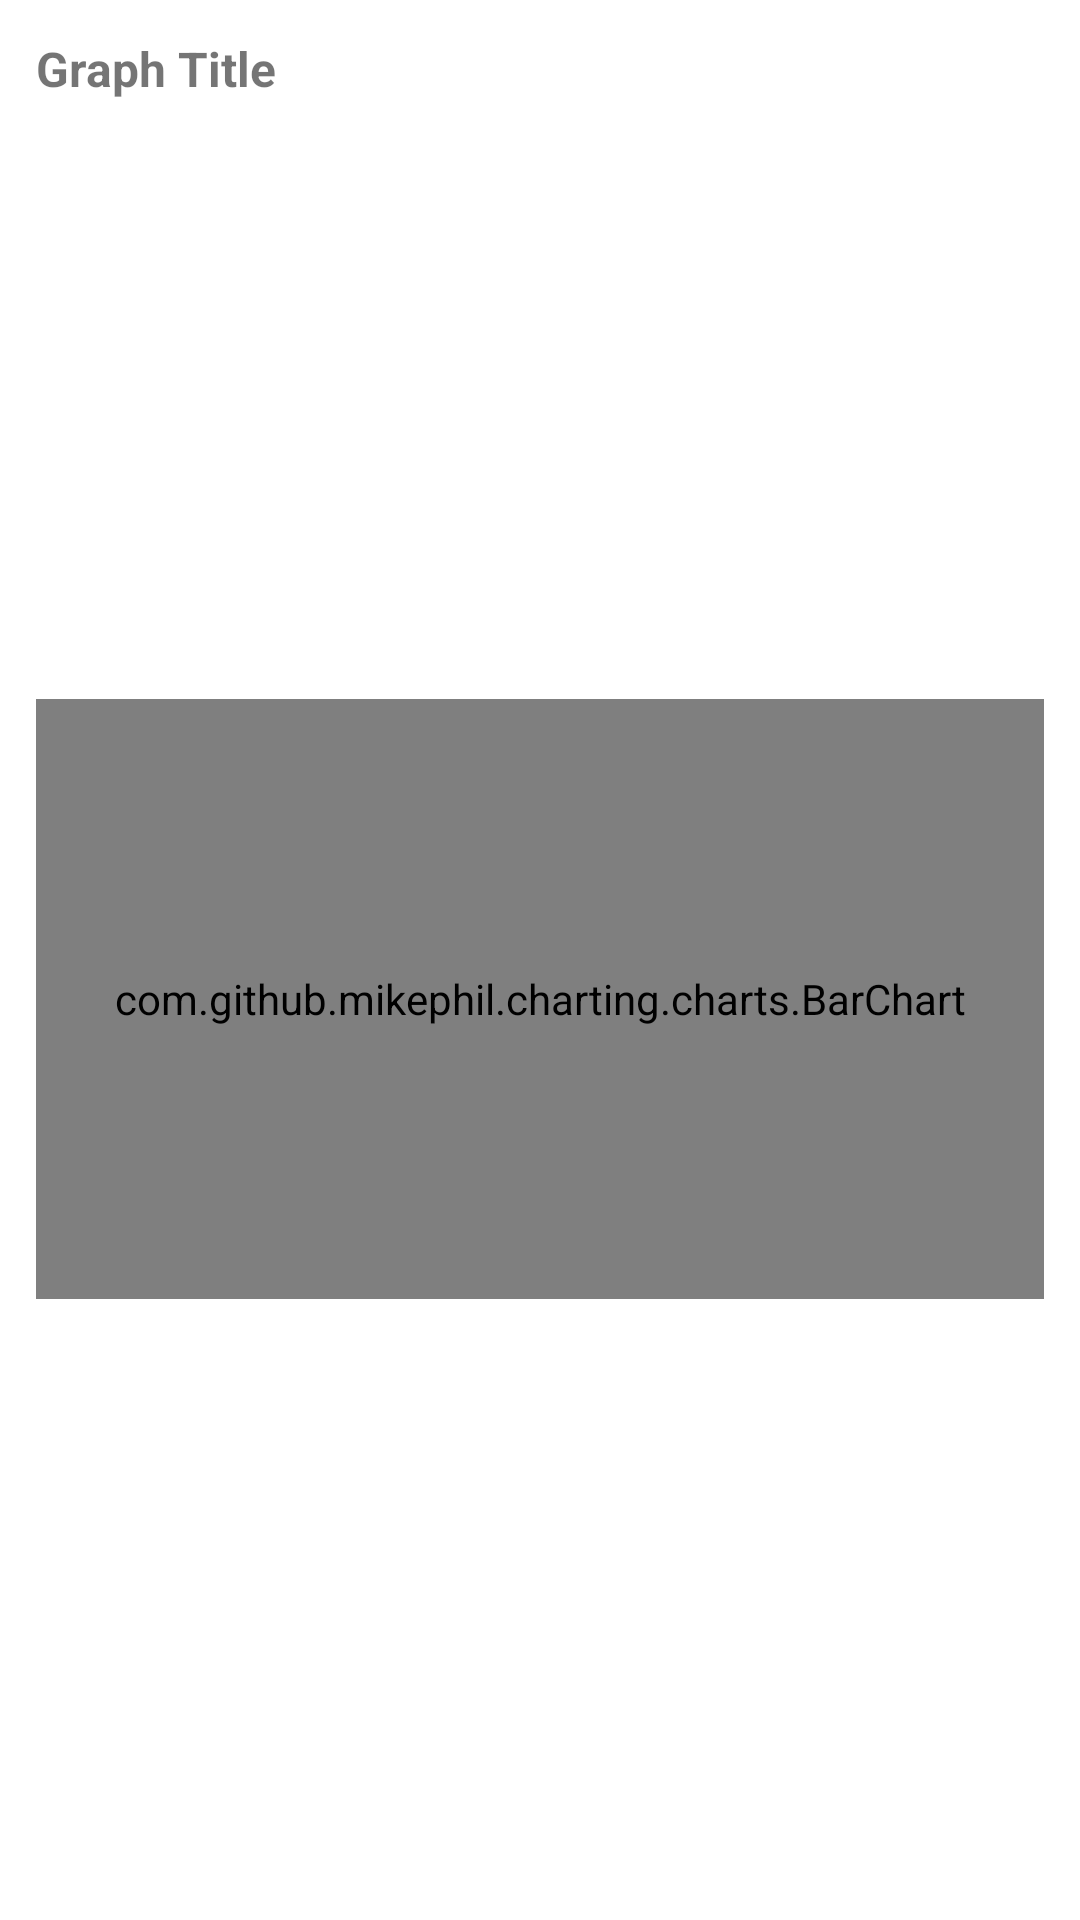

Reconstruct the res/layout file that produces this screen, plus the resources it refers to.
<!-- AndroidManifest.xml: application theme Theme.SalesSense -->
<!-- res/layout/data_display_card.xml -->
<?xml version="1.0" encoding="utf-8"?>
<androidx.constraintlayout.widget.ConstraintLayout xmlns:android="http://schemas.android.com/apk/res/android"
    xmlns:app="http://schemas.android.com/apk/res-auto"
    android:layout_width="match_parent"
    android:layout_height="wrap_content"
    android:padding="12dp">

    
    <TextView
        android:id="@+id/tableTitleTV"
        android:layout_width="0dp"
        android:layout_height="wrap_content"
        android:text="Graph Title"
        android:textStyle="bold"
        android:textSize="16sp"
        android:layout_marginBottom="8dp"
        app:layout_constraintTop_toTopOf="parent"
        app:layout_constraintLeft_toLeftOf="parent"
        app:layout_constraintRight_toRightOf="parent" />

    
    <com.github.mikephil.charting.charts.BarChart
        android:id="@+id/barChart"
        android:layout_width="0dp"
        android:layout_height="200dp"
        android:layout_marginTop="4dp"
        app:layout_constraintTop_toBottomOf="@id/tableTitleTV"
        app:layout_constraintLeft_toLeftOf="parent"
        app:layout_constraintRight_toRightOf="parent"
        app:layout_constraintBottom_toBottomOf="parent" />

</androidx.constraintlayout.widget.ConstraintLayout>
<!-- resources referenced by this layout -->
<resources>
  <style name="Theme.SalesSense" parent="Theme.MaterialComponents.DayNight.DarkActionBar">
          
          <item name="colorPrimary">@color/red</item>
          <item name="colorPrimaryVariant">@color/dark_red</item>
          <item name="colorOnPrimary">@color/white</item>
          
          <item name="colorSecondary">@color/light_blue</item>
          <item name="colorSecondaryVariant">@color/blue</item>
          <item name="colorOnSecondary">@color/black</item>
          
          <item name="android:statusBarColor">?attr/colorPrimaryVariant</item>
          
      </style>
  <color name="red">#FF0000</color>
  <color name="dark_red">#7b0000</color>
  <color name="white">#FFFFFFFF</color>
  <color name="light_blue">#00b0ff</color>
  <color name="blue">#0000ff</color>
  <color name="black">#FF000000</color>
</resources>
